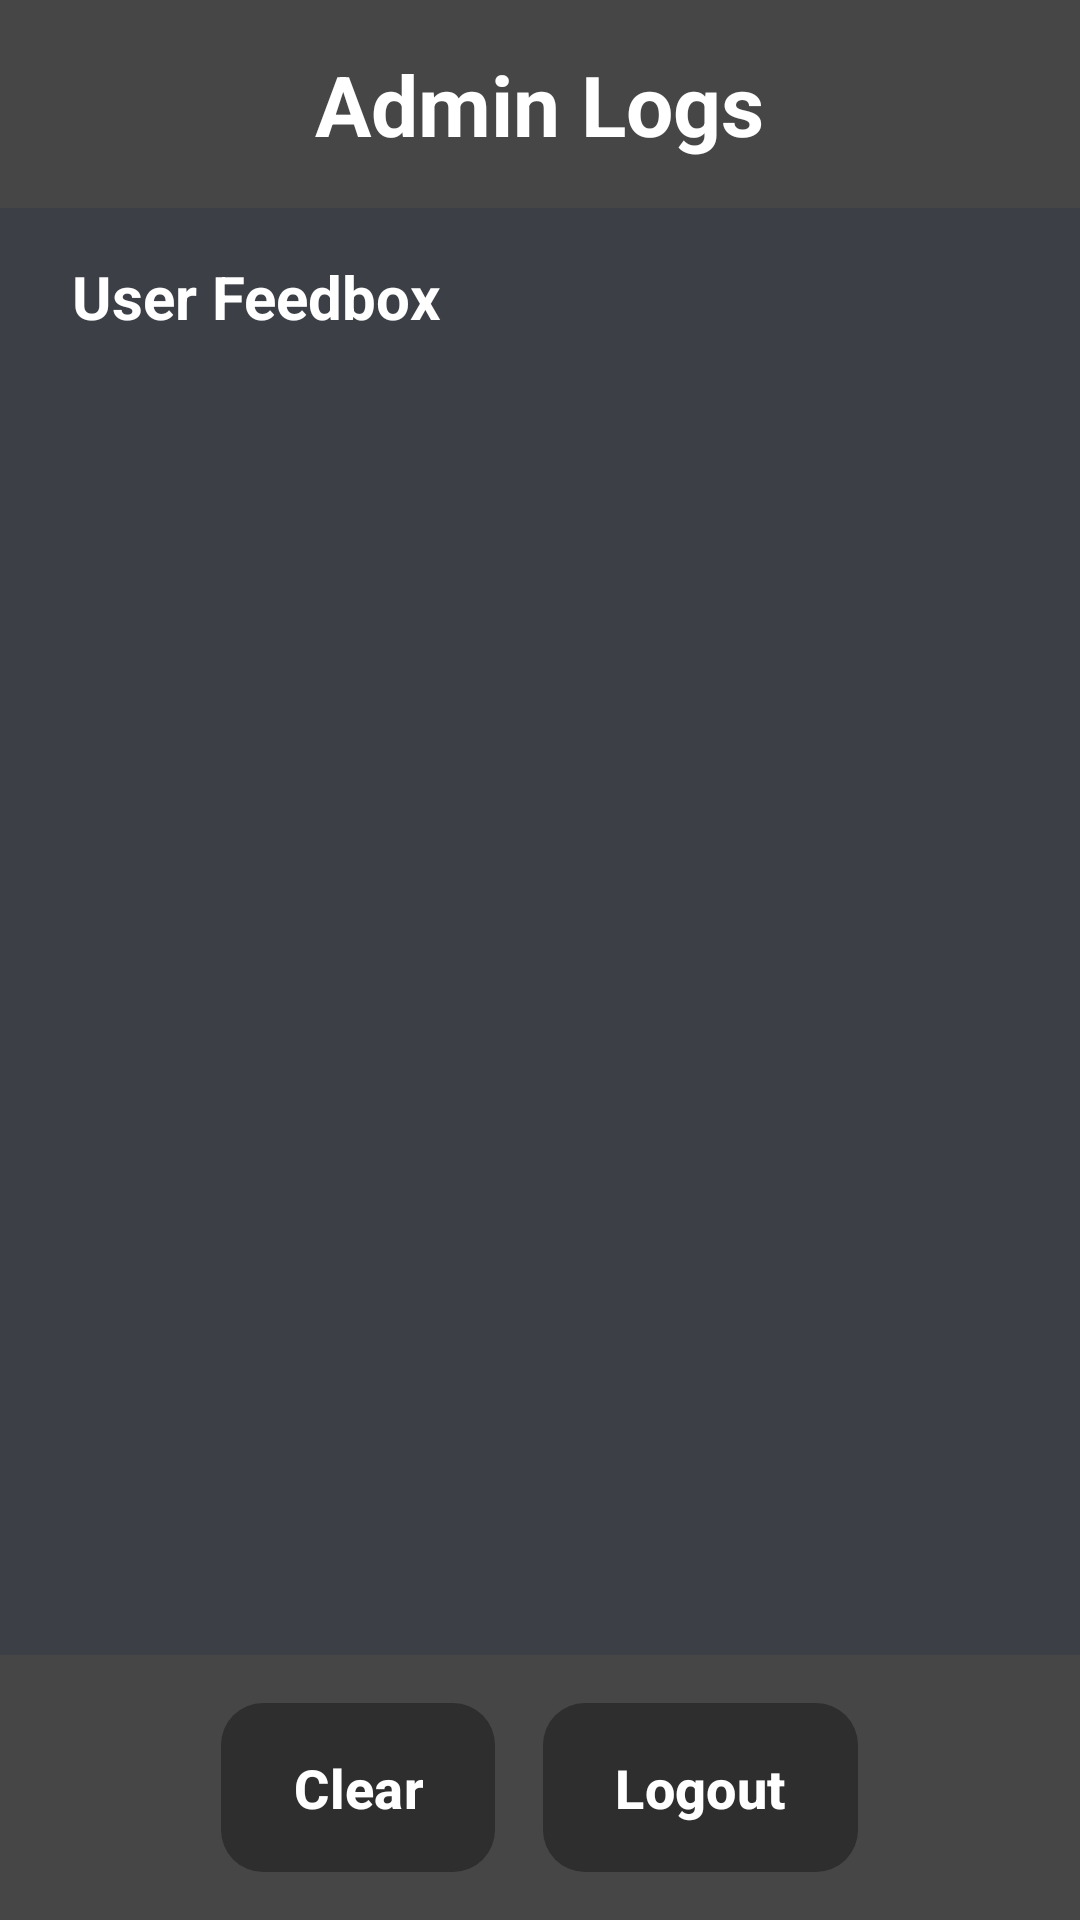

Write the Android layout XML for this screen, with the resource values it uses.
<!-- AndroidManifest.xml: application theme Theme.MacroTracker -->
<!-- res/layout/activity_admin_logs.xml -->
<?xml version="1.0" encoding="utf-8"?>
<androidx.constraintlayout.widget.ConstraintLayout
    xmlns:android="http://schemas.android.com/apk/res/android"
    xmlns:app="http://schemas.android.com/apk/res-auto"
    xmlns:tools="http://schemas.android.com/tools"
    android:id="@+id/main"
    android:layout_width="match_parent"
    android:layout_height="match_parent"
    android:background="#FFFFFF"
    tools:context=".admin_logs">

    
    <LinearLayout
        android:id="@+id/headerContainer"
        android:layout_width="0dp"
        android:layout_height="wrap_content"
        android:background="#464646"
        android:padding="16dp"
        android:gravity="center"
        app:layout_constraintTop_toTopOf="parent"
        app:layout_constraintStart_toStartOf="parent"
        app:layout_constraintEnd_toEndOf="parent">

        <TextView
            android:id="@+id/adminTitle"
            android:layout_width="wrap_content"
            android:layout_height="wrap_content"
            android:text="Admin Logs"
            android:textSize="28sp"
            android:textStyle="bold"
            android:textColor="@color/white"/>
    </LinearLayout>

    
    <ScrollView
        android:id="@+id/scrollView"
        android:layout_width="0dp"
        android:layout_height="0dp"
        android:background="@color/gray"
        android:padding="16dp"
        app:layout_constraintTop_toBottomOf="@id/headerContainer"
        app:layout_constraintBottom_toTopOf="@id/logoutContainer"
        app:layout_constraintStart_toStartOf="parent"
        app:layout_constraintEnd_toEndOf="parent">

        <LinearLayout
            android:layout_width="match_parent"
            android:layout_height="wrap_content"
            android:orientation="vertical">

            
            <TextView
                android:id="@+id/feedboxHeader"
                android:layout_width="wrap_content"
                android:layout_height="wrap_content"
                android:text="User Feedbox"
                android:textSize="20sp"
                android:textStyle="bold"
                android:textColor="@color/white"
                android:layout_marginBottom="8dp"
                android:layout_marginStart="8dp"/>

            
            <androidx.recyclerview.widget.RecyclerView
                android:id="@+id/feedbackRecyclerView"
                android:layout_width="match_parent"
                android:layout_height="wrap_content"
                android:layout_marginBottom="24dp"/>
        </LinearLayout>
    </ScrollView>

    
    <LinearLayout
        android:id="@+id/logoutContainer"
        android:layout_width="0dp"
        android:layout_height="wrap_content"
        android:orientation="horizontal"
        android:padding="16dp"
        android:gravity="center"
        android:background="#464646"
        app:layout_constraintBottom_toBottomOf="parent"
        app:layout_constraintStart_toStartOf="parent"
        app:layout_constraintEnd_toEndOf="parent">

        <com.google.android.material.button.MaterialButton
            android:id="@+id/clearButton"
            android:layout_width="wrap_content"
            android:layout_height="wrap_content"
            android:text="Clear"
            android:textSize="18sp"
            android:textStyle="bold"
            android:background="@drawable/cr14b2e2e2e"
            app:backgroundTint="@null"
            android:textColor="@color/white"
            android:paddingVertical="12dp"
            android:elevation="4dp"
            android:layout_marginEnd="16dp" />

        <com.google.android.material.button.MaterialButton
            android:id="@+id/logoutButton"
            android:layout_width="wrap_content"
            android:layout_height="wrap_content"
            android:text="Logout"
            android:textSize="18sp"
            android:textStyle="bold"
            android:background="@drawable/cr14b2e2e2e"
            app:backgroundTint="@null"
            android:textColor="@color/white"
            android:paddingVertical="12dp"
            android:elevation="4dp" />
    </LinearLayout>

</androidx.constraintlayout.widget.ConstraintLayout>
<!-- resources referenced by this layout -->
<resources>
  <color name="gray">#3C3F46</color>
  <color name="white">#FFFFFFFF</color>
  <!-- drawable cr14b2e2e2e (drawable) -->
  <?xml version="1.0" encoding="UTF-8"?>
  <shape
  	xmlns:android="http://schemas.android.com/apk/res/android">
  	<solid
  		android:color="#2E2E2E"
  	/>
  	<corners
  		android:radius="14dp"
  	/>      
  </shape>
  <style name="Theme.MacroTracker" parent="Base.Theme.MacroTracker" />
  <style name="Base.Theme.MacroTracker" parent="Theme.Material3.DayNight.NoActionBar">
          
          <item name="android:statusBarColor">@color/black</item>
          <item name="android:windowLightStatusBar">false</item> 
  
          
          <item name="android:textColorPrimary">@color/white</item>
          <item name="android:textColorSecondary">@color/white</item>
      </style>
  <color name="black">#FF000000</color>
</resources>
